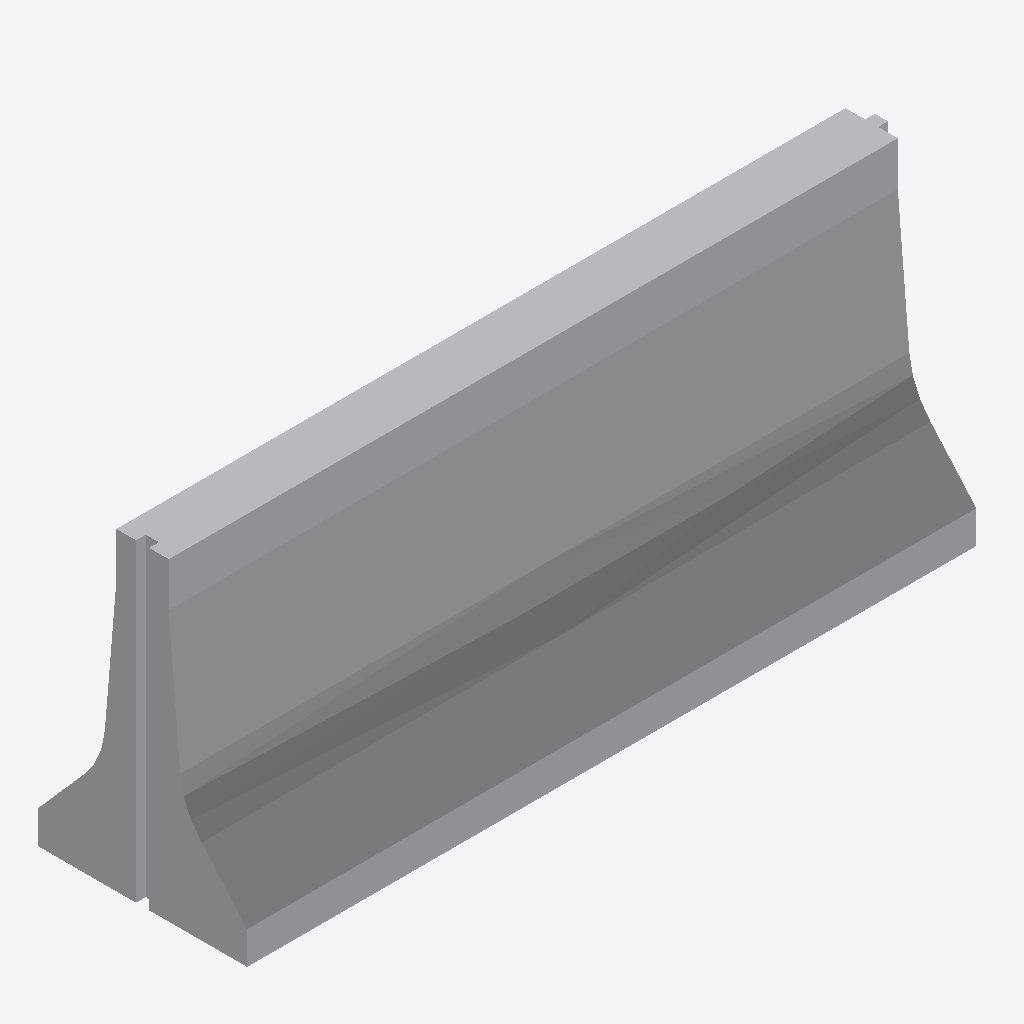
Isometric view of an IFC building model (IFC-SPF (STEP), schema IFC2X3, length unit millimetre), seen from the south-west, elements coloured by IFC class: 1 other element (light grey).
Extent 2.3 m × 0.6 m × 1.0 m (x, y, z). Storeys (1): Port de Barcelona at 0.00 m. Elements (1): 1 IfcBuildingElementPart.

HEADER;
FILE_DESCRIPTION(('ViewDefinition [CoordinationView_V2.0]'),'2;1');
FILE_NAME('C:\\Users\\Andres (Ingreen)\\AppData\\Local\\Packages\\48598BIMMars.313206BE35C6','',(''),(''),'','','');
FILE_SCHEMA(('IFC2X3'));
ENDSEC;
DATA;
#215=IFCPROJECT('37E1Fivzb4YhOViVHGyYJF',$,'Port de Barcelona',$,$,'Nombre de proyecto','Estado de proyecto',(#16),#216);
#8=IFCSITE('37E1Fivzb4YhOViVHGyYJD',$,'Port de Barcelona',$,$,#3,$,$,.ELEMENT.,(40,25,13,9643),(-3,-42,-20,-772056),0.0,$,$);
#1=IFCBUILDING('37E1Fivzb4YhOViVHGyYJE',$,'',$,$,#2,$,'',.ELEMENT.,$,$,$);
#6=IFCBUILDINGSTOREY('37E1Fivzb4YhOViVIl3T4G',$,'Port de Barcelona',$,'Nivel:Extremo inicial 8 mm',#7,$,'Port de Barcelona',.ELEMENT.,0.0);
#9=IFCBUILDINGELEMENTPART('0kkJiIGoP9c94bH04hHGEe',$,'APBCN-URB-VIA-ProtectorCirculacion_SinClasificar_LOD3:APBCN-URB-VIA-ProtectorCirculacion_SinClasificar_LOD3:149591',$,'APBCN-URB-VIA-ProtectorCirculacion_SinClasificar_LOD3:APBCN-URB-VIA-ProtectorCirculacion_SinClasificar_LOD3',#10,#13,'149591');
ENDSEC;
